Dataset: processed (GitHub, shaguntalwar17/BrainTumor_CDSS). Classes: glioma, meningioma, no tumor, pituitary tumor.

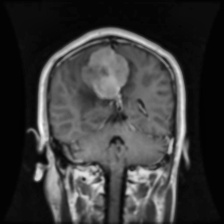
Label: meningioma

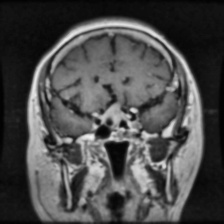
Label: pituitary tumor

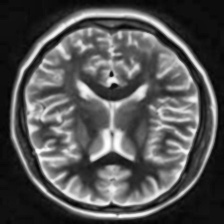
Label: no tumor

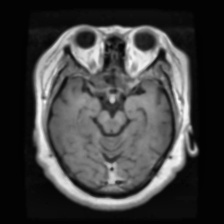
Label: pituitary tumor

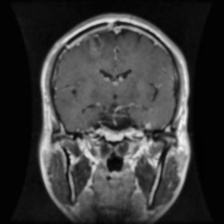
Label: glioma

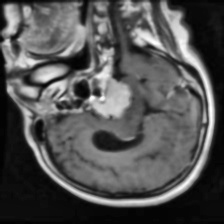
Label: meningioma
